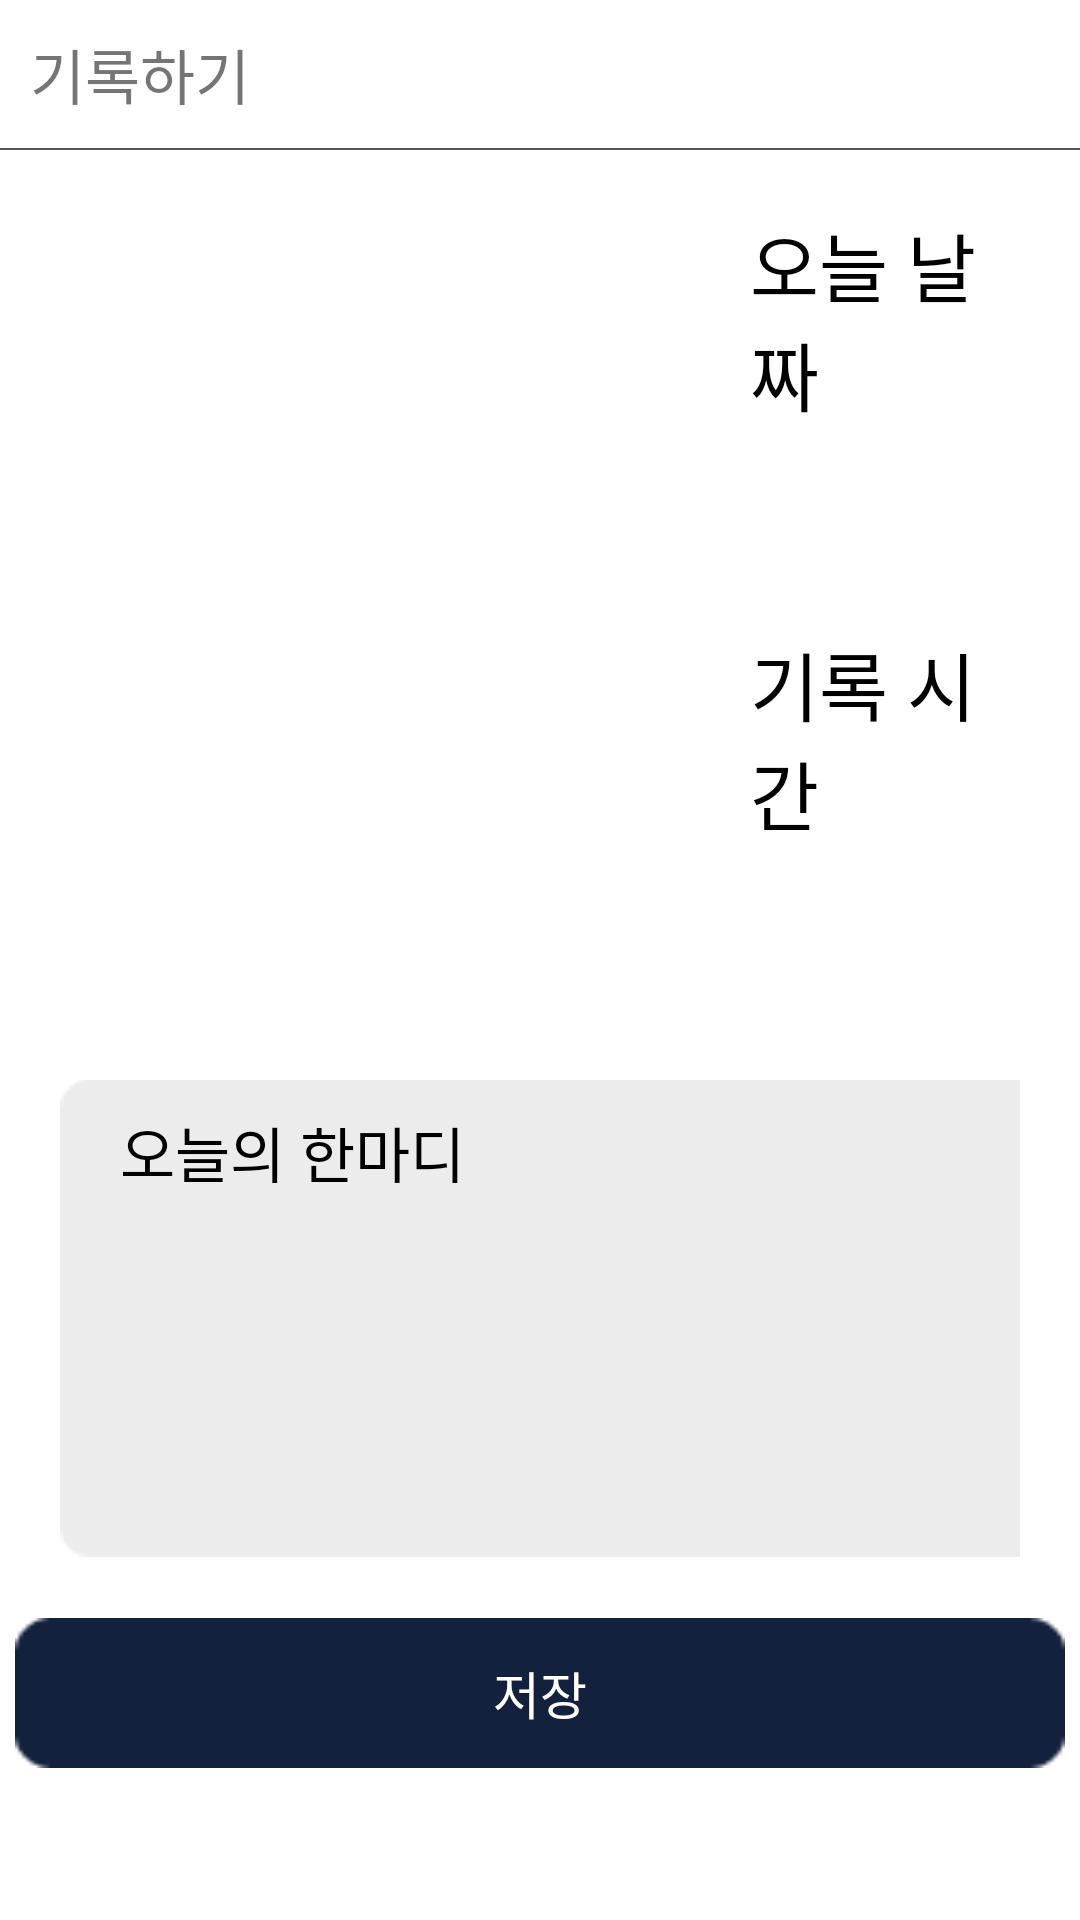

Android layout source for this screen:
<!-- AndroidManifest.xml: application theme Theme.23MJUMCProject -->
<!-- res/layout/fragment_write.xml -->
<?xml version="1.0" encoding="utf-8"?>
<LinearLayout xmlns:android="http://schemas.android.com/apk/res/android"
    android:layout_width="match_parent"
    android:layout_height="match_parent"
    android:orientation="vertical"
    android:layout_margin="10sp">
    <TextView
        android:id="@+id/writeTitle"
        android:layout_width="match_parent"
        android:layout_height="wrap_content"
        android:text="기록하기"
        android:textSize="20sp"
        android:layout_margin="10sp"
        android:fontFamily="@font/pretendard_semibold" />
    <View
        android:layout_width="380sp"
        android:layout_gravity="center"
        android:layout_height="2px"
        android:background="@color/grey"/>
    <LinearLayout
        android:layout_width="match_parent"
        android:layout_height="wrap_content"
        android:layout_margin="5sp"
        android:orientation="horizontal"
        android:layout_gravity="center">
        <ImageView
            android:id="@+id/imageView"
            android:layout_width="210sp"
            android:layout_height="200sp"
            android:layout_gravity="center"
            android:adjustViewBounds="true"
            android:layout_marginLeft="20sp"
            android:scaleType="centerCrop" />
        <LinearLayout
            android:layout_width="wrap_content"
            android:layout_height="wrap_content"
            android:orientation="vertical"
            android:layout_gravity="center"
            android:gravity="center">
            <TextView
                android:id="@+id/today"
                android:layout_width="wrap_content"
                android:layout_height="wrap_content"
                android:textSize="25sp"
                android:layout_margin="15sp"
                android:fontFamily="@font/pretendard_bold"
                android:textColor="@color/black"
                android:text="오늘 날짜" />
            <TextView
                android:id="@+id/writeDate"
                android:layout_width="wrap_content"
                android:layout_height="wrap_content"
                android:textSize="20sp"
                android:layout_margin="5sp"
                android:fontFamily="@font/pretendard_medium"
                android:textColor="@color/grey"
                android:text="@string/writeDate" />
            <TextView
                android:id="@+id/time"
                android:layout_width="wrap_content"
                android:layout_height="wrap_content"
                android:layout_margin="15sp"
                android:textSize="25sp"
                android:textColor="@color/black"
                android:fontFamily="@font/pretendard_bold"
                android:text="기록 시간" />
            <TextView
                android:id="@+id/writeTime"
                android:layout_width="wrap_content"
                android:layout_height="wrap_content"
                android:layout_margin="5sp"
                android:textSize="20sp"
                android:fontFamily="@font/pretendard_medium"
                android:textColor="@color/grey"
                android:text="@string/writeTime"/>
        </LinearLayout>
    </LinearLayout>
    <FrameLayout
        android:layout_width="match_parent"
        android:layout_height="wrap_content"
        android:gravity="center"
        android:layout_margin="20sp"
        >
        <ImageView
            android:layout_width="350sp"
            android:layout_height="160sp"
            android:src="@drawable/todaysentence" />
        <TextView
            android:layout_width="wrap_content"
            android:layout_height="wrap_content"
            android:text="오늘의 한마디"
            android:textSize="20sp"
            android:fontFamily="@font/pretendard_bold"
            android:textColor="@color/black"
            android:layout_marginTop="10sp"
            android:layout_marginLeft="20sp" />
        <EditText
            android:id="@+id/writeComment"
            android:layout_width="320sp"
            android:layout_height="120sp"
            android:layout_marginTop="33sp"
            android:layout_marginLeft="20sp"
            android:inputType="text"
            android:textColor="#949494"
            android:background="@android:color/transparent"
            android:maxLines="3"
            android:maxLength="50"
            android:ems="9"/>
    </FrameLayout>
    <androidx.appcompat.widget.AppCompatButton
        android:id="@+id/saveBtn"
        android:layout_width="350sp"
        android:layout_height="50sp"
        android:layout_gravity="center"
        android:textSize="17sp"
        android:textColor="@color/white"
        android:fontFamily="@font/pretendard_bold"
        android:background="@drawable/save_button_custom"
        android:text="저장"
        />
</LinearLayout>
<!-- resources referenced by this layout -->
<resources>
  <color name="black">#FF000000</color>
  <color name="grey">#545454</color>
  <color name="white">#FFFFFFFF</color>
  <!-- drawable save_button_custom (drawable) -->
  <?xml version="1.0" encoding="utf-8"?>
  <ripple xmlns:android="http://schemas.android.com/apk/res/android"
      android:color="@color/white">
      <item android:drawable="@drawable/writesavebutton"/>
  </ripple>
  <!-- drawable todaysentence: png bitmap (drawable, 1001 bytes) -->
  <string name="writeDate" />
  <string name="writeTime" />
  <style name="Theme.23MJUMCProject" parent="Theme.MaterialComponents.DayNight.NoActionBar">
          
          <item name="colorPrimary">@color/purple_500</item>
          <item name="colorPrimaryVariant">#14213D</item>
          <item name="colorOnPrimary">@color/white</item>
          
          <item name="colorSecondary">@color/teal_200</item>
          <item name="colorSecondaryVariant">@color/teal_700</item>
          <item name="colorOnSecondary">@color/black</item>
          
          <item name="android:statusBarColor" tools:targetApi="21">?attr/colorPrimaryVariant</item>
          
      </style>
  <!-- drawable writesavebutton: png bitmap (drawable, 633 bytes) -->
  <color name="purple_500">#FF6200EE</color>
  <color name="teal_200">#FF03DAC5</color>
  <color name="teal_700">#FF018786</color>
</resources>
